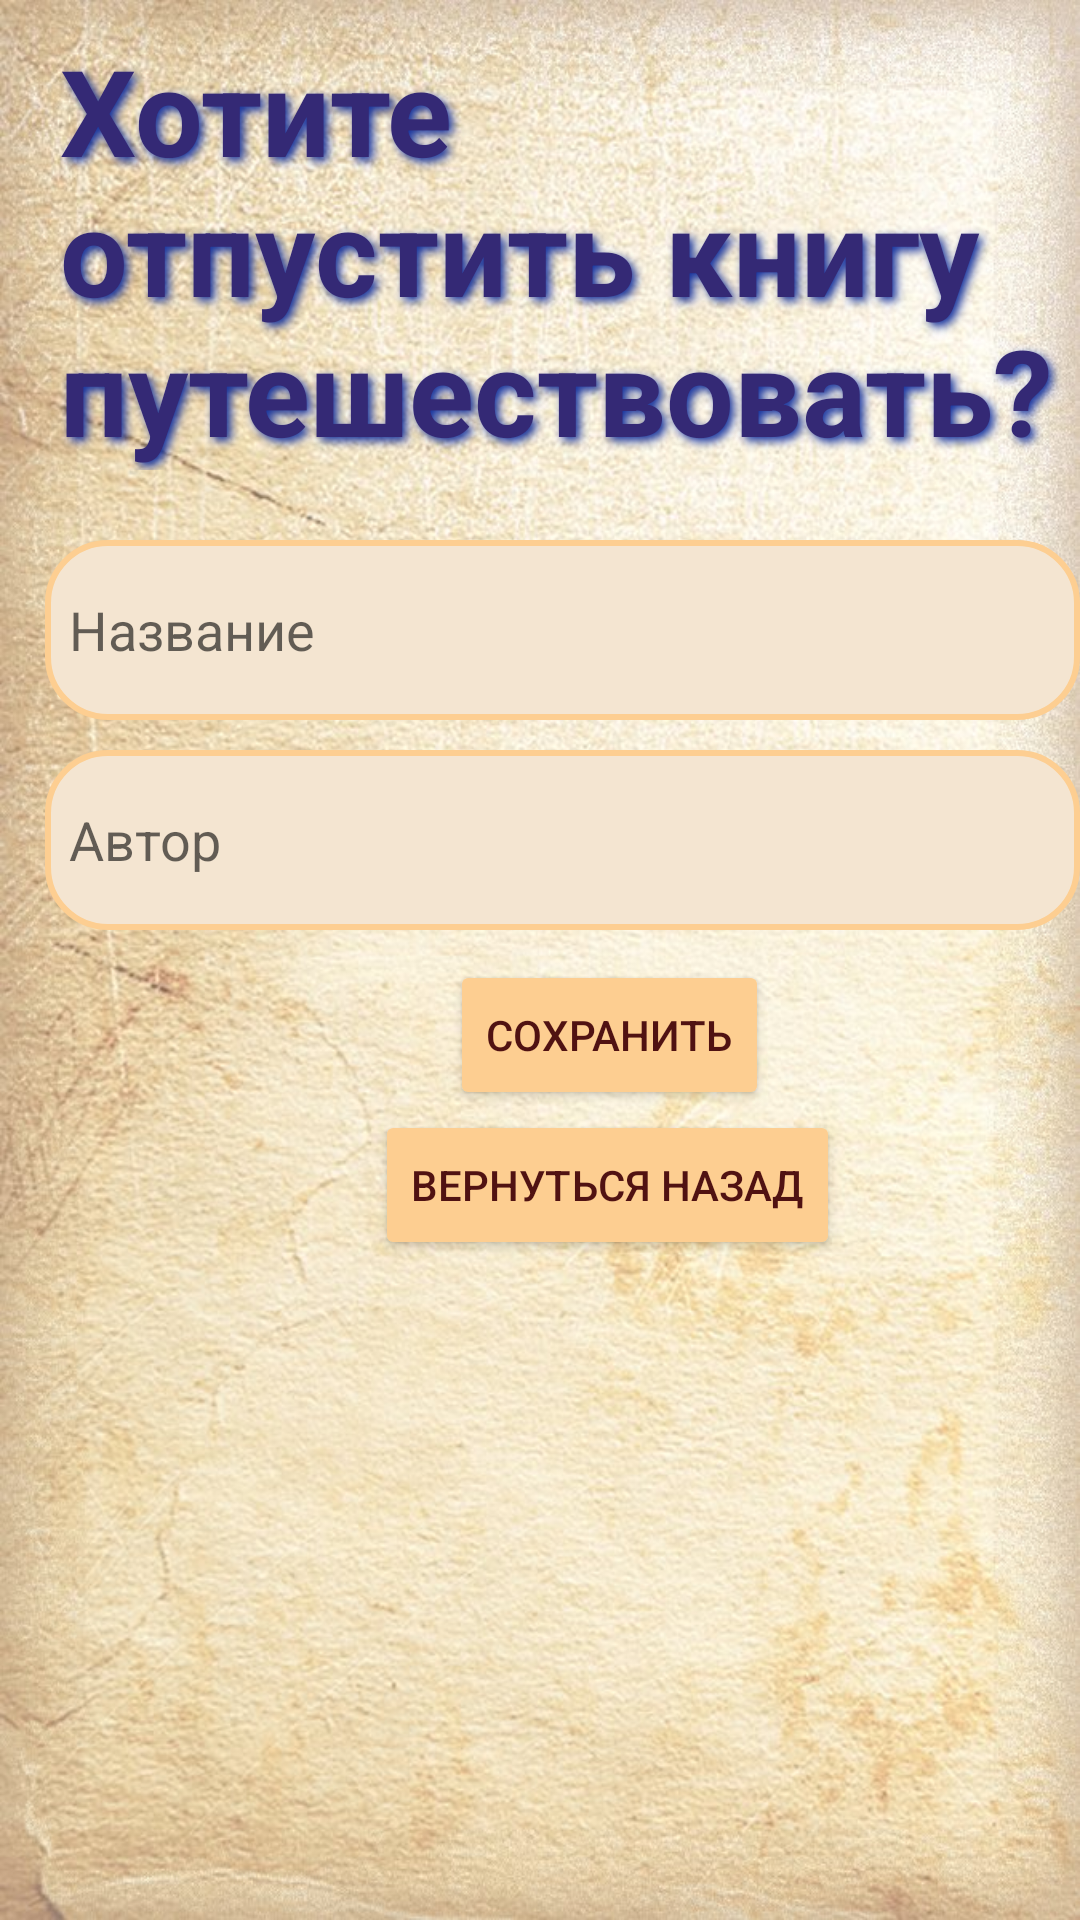

Write the Android layout XML for this screen, with the resource values it uses.
<!-- AndroidManifest.xml: application theme Theme.BookCross -->
<!-- res/layout/activity_add_book.xml -->
<?xml version="1.0" encoding="utf-8"?>

<RelativeLayout xmlns:android="http://schemas.android.com/apk/res/android"
    xmlns:tools="http://schemas.android.com/tools"
    android:layout_width="wrap_content"
    android:layout_height="wrap_content"
    xmlns:app="http://schemas.android.com/apk/res-auto"
    android:orientation="vertical"
    android:background="@drawable/fon_prof2"
    tools:context=".AddBookScreen">

    <TextView
        android:layout_width="wrap_content"
        android:layout_height="wrap_content"
        android:textColor="@color/text_mainScreen"
        android:textStyle="bold"
        android:text="@string/add_book_text"
        android:textSize="@dimen/add_book_size"
        android:shadowColor="@color/teal_200"
        android:shadowDx="4"
        android:shadowDy="4"
        android:shadowRadius="7"
        android:layout_marginTop="@dimen/add_book_top"
        android:layout_marginLeft="@dimen/add_book_left"
        />

    <EditText
        android:id="@+id/name_book"
        android:layout_width="380dp"
        android:layout_height="60dp"
        android:background="@drawable/border"
        android:padding="8dp"
        android:hint="@string/name_book"
        android:textSize="@dimen/size_text_enter_name_book"
        android:layout_marginTop="180dp"
        android:layout_marginLeft="15dp"
        android:drawablePadding="10dp"/>

    <EditText
        android:id="@+id/auhtor_book"
        android:layout_width="380dp"
        android:layout_height="60dp"
        android:background="@drawable/border"
        android:padding="8dp"
        android:hint="@string/auhtor_book"
        android:textSize="@dimen/size_text_enter_name_book"
        android:layout_marginTop="250dp"
        android:layout_marginLeft="15dp"
        android:drawablePadding="10dp"/>

    <Button
        android:id="@+id/save"
        android:layout_width="wrap_content"
        android:layout_height="@dimen/size_button_h"
        android:layout_marginLeft="150dp"
        android:layout_marginTop="320dp"
        android:backgroundTint="@color/main_color"
        android:text="@string/button_save"
        android:textColor="@color/button"
        app:cornerRadius="20dp" />

    <Button
        android:id="@+id/prof"
        android:layout_width="wrap_content"
        android:layout_height="@dimen/size_button_h"
        android:layout_marginLeft="@dimen/button_nazad_left"
        android:layout_marginTop="@dimen/button_nazad_top"
        android:backgroundTint="@color/main_color"
        android:onClick="onClick"
        android:text="@string/button_nazad"
        android:textColor="@color/button"
        app:cornerRadius="20dp" />


</RelativeLayout>
<!-- resources referenced by this layout -->
<resources>
  <color name="button">#501212</color>
  <color name="main_color">#FDCE91</color>
  <color name="teal_200">#13319E</color>
  <color name="text_mainScreen">#342975</color>
  <dimen name="add_book_left">20dp</dimen>
  <dimen name="add_book_size">40sp</dimen>
  <dimen name="add_book_top">10dp</dimen>
  <dimen name="button_nazad_left">125dp</dimen>
  <dimen name="button_nazad_top">370dp</dimen>
  <dimen name="size_button_h">50dp</dimen>
  <dimen name="size_text_enter_name_book">18sp</dimen>
  <!-- drawable border (drawable) -->
  <?xml version="1.0" encoding="utf-8"?>
  
  <shape xmlns:android="http://schemas.android.com/apk/res/android"
      android:shape="rectangle">
  
      <corners
          android:radius="20dp"/>
  
      <stroke
          android:color="@color/main_color"
          android:width="2dp"/>
  
      <solid
          android:color="@color/some"/>
  
  </shape>
  <!-- drawable fon_prof2: jpg bitmap (drawable, 170574 bytes) -->
  <string name="add_book_text">Хотите отпустить книгу путешествовать?</string>
  <string name="auhtor_book">Автор</string>
  <string name="button_nazad">Вернуться назад</string>
  <string name="button_save">Сохранить</string>
  <string name="name_book">Название</string>
  <style name="Theme.BookCross" parent="Theme.MaterialComponents.DayNight.NoActionBar">
          
          <item name="colorPrimary">@color/main_color</item>
          <item name="colorPrimaryVariant">@color/main_color</item>
          <item name="colorOnPrimary">@color/white</item>
          
          <item name="colorSecondary">@color/teal_200</item>
          <item name="colorSecondaryVariant">@color/teal_700</item>
          <item name="colorOnSecondary">@color/black</item>
          
          <item name="android:statusBarColor" tools:targetApi="l">?attr/colorPrimaryVariant</item>
          
      </style>
  <color name="some">#F4E5D1</color>
  <color name="white">#FFFFFFFF</color>
  <color name="teal_700">#047776</color>
  <color name="black">#FF000000</color>
</resources>
